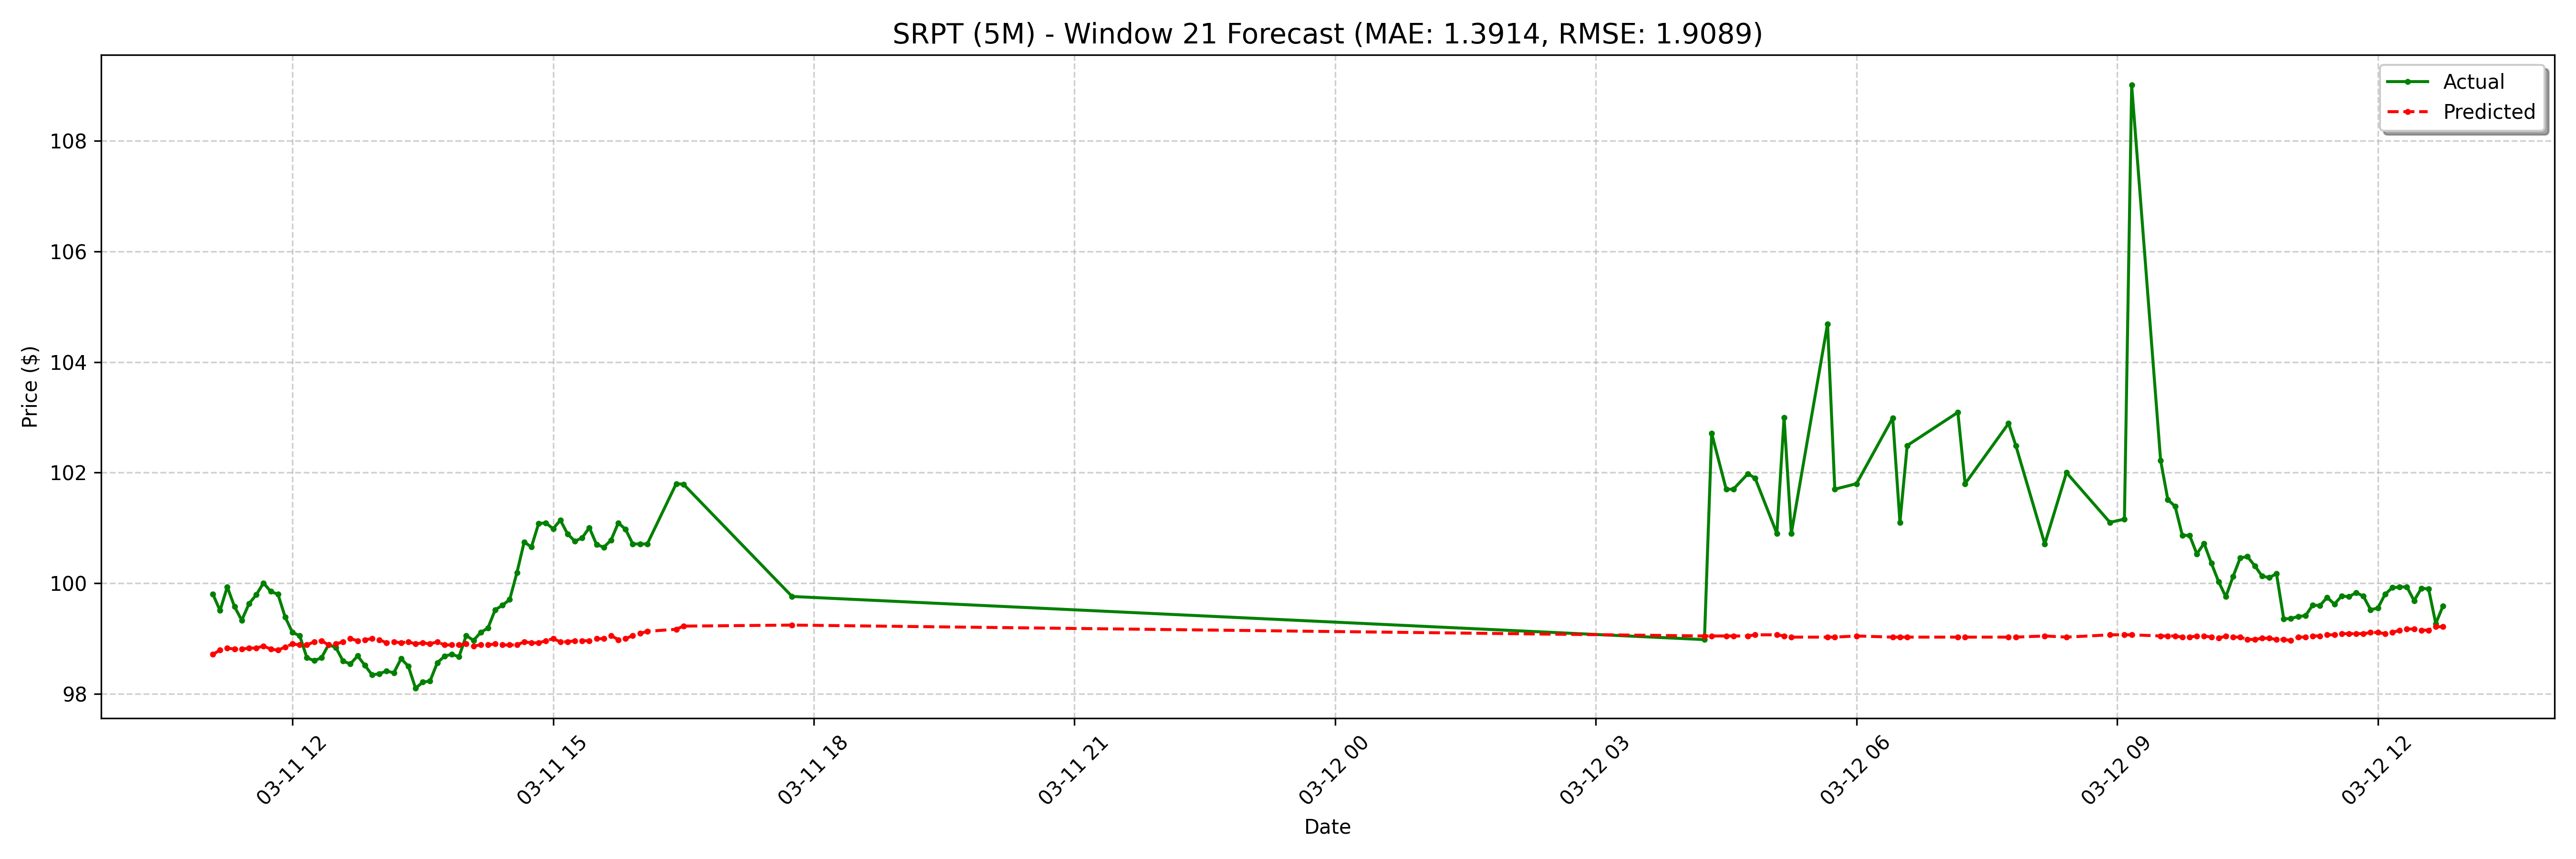

Source data for this figure (header and first rows):
date, actual, forecast
2025-03-11 11:05:00-04:00, 99.81, 98.71
2025-03-11 11:10:00-04:00, 99.5, 98.79
2025-03-11 11:15:00-04:00, 99.94, 98.83
2025-03-11 11:20:00-04:00, 99.58, 98.81
2025-03-11 11:25:00-04:00, 99.33, 98.81
2025-03-11 11:30:00-04:00, 99.63, 98.83
2025-03-11 11:35:00-04:00, 99.79, 98.83
2025-03-11 11:40:00-04:00, 100, 98.86
2025-03-11 11:45:00-04:00, 99.85, 98.81
2025-03-11 11:50:00-04:00, 99.8, 98.79
2025-03-11 11:55:00-04:00, 99.39, 98.85
2025-03-11 12:00:00-04:00, 99.11, 98.9
2025-03-11 12:05:00-04:00, 99.05, 98.88
2025-03-11 12:10:00-04:00, 98.65, 98.88
2025-03-11 12:15:00-04:00, 98.6, 98.94
2025-03-11 12:20:00-04:00, 98.65, 98.96
2025-03-11 12:25:00-04:00, 98.89, 98.88
2025-03-11 12:30:00-04:00, 98.83, 98.9
2025-03-11 12:35:00-04:00, 98.59, 98.94
2025-03-11 12:40:00-04:00, 98.54, 99
2025-03-11 12:45:00-04:00, 98.69, 98.96
2025-03-11 12:50:00-04:00, 98.52, 98.98
2025-03-11 12:55:00-04:00, 98.34, 99
2025-03-11 13:00:00-04:00, 98.36, 98.98
2025-03-11 13:05:00-04:00, 98.41, 98.92
2025-03-11 13:10:00-04:00, 98.38, 98.94
2025-03-11 13:15:00-04:00, 98.64, 98.92
2025-03-11 13:20:00-04:00, 98.5, 98.94
2025-03-11 13:25:00-04:00, 98.1, 98.9
2025-03-11 13:30:00-04:00, 98.21, 98.92
2025-03-11 13:35:00-04:00, 98.23, 98.9
2025-03-11 13:40:00-04:00, 98.56, 98.94
2025-03-11 13:45:00-04:00, 98.68, 98.88
2025-03-11 13:50:00-04:00, 98.72, 98.88
2025-03-11 13:55:00-04:00, 98.67, 98.88
2025-03-11 14:00:00-04:00, 99.06, 98.9
2025-03-11 14:05:00-04:00, 98.97, 98.86
2025-03-11 14:10:00-04:00, 99.11, 98.88
2025-03-11 14:15:00-04:00, 99.19, 98.88
2025-03-11 14:20:00-04:00, 99.52, 98.9
2025-03-11 14:25:00-04:00, 99.6, 98.88
2025-03-11 14:30:00-04:00, 99.7, 98.88
2025-03-11 14:35:00-04:00, 100.2, 98.88
2025-03-11 14:40:00-04:00, 100.7, 98.94
2025-03-11 14:45:00-04:00, 100.7, 98.92
2025-03-11 14:50:00-04:00, 101.1, 98.92
2025-03-11 14:55:00-04:00, 101.1, 98.96
2025-03-11 15:00:00-04:00, 101, 99
2025-03-11 15:05:00-04:00, 101.1, 98.94
2025-03-11 15:10:00-04:00, 100.9, 98.94
2025-03-11 15:15:00-04:00, 100.8, 98.96
2025-03-11 15:20:00-04:00, 100.8, 98.96
2025-03-11 15:25:00-04:00, 101, 98.96
2025-03-11 15:30:00-04:00, 100.7, 99
2025-03-11 15:35:00-04:00, 100.7, 99
2025-03-11 15:40:00-04:00, 100.8, 99.05
2025-03-11 15:45:00-04:00, 101.1, 98.98
2025-03-11 15:50:00-04:00, 101, 99
2025-03-11 15:55:00-04:00, 100.7, 99.05
2025-03-11 16:00:00-04:00, 100.7, 99.09
... 68 more rows
